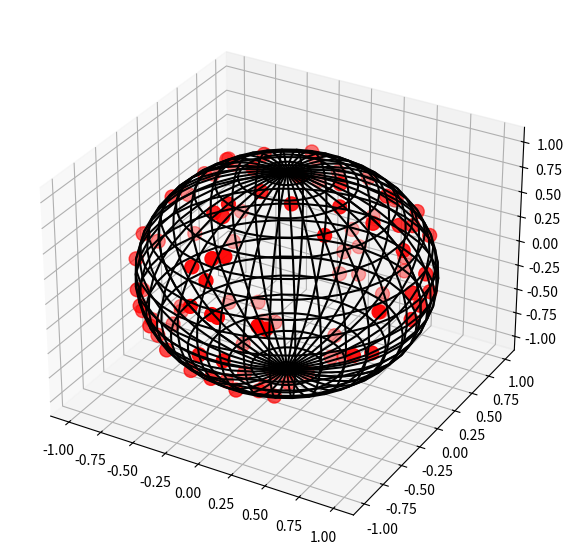

The matplotlib source for this figure:
# https://stackoverflow.com/questions/33976911/generate-a-random-sample-of-points-distributed-on-the-surface-of-a-unit-sphere

import numpy as np
from matplotlib.figure import Figure
from mpl_toolkits.mplot3d.axes3d import Axes3D

from matplotlib import pyplot as plt


def sample_spherical(npoints, ndim=3):
    vec = np.random.randn(ndim, npoints)
    vec /= np.linalg.norm(vec, axis=0)
    return vec


phi = np.linspace(0, np.pi, 20)
theta = np.linspace(0, 2 * np.pi, 40)
x = np.outer(np.sin(theta), np.cos(phi))
y = np.outer(np.sin(theta), np.sin(phi))
z = np.outer(np.cos(theta), np.ones_like(phi))

xi, yi, zi = sample_spherical(100)

fig: Figure = plt.figure(figsize=(7, 7))
ax: Axes3D = fig.add_subplot(111, projection='3d')

ax.plot_wireframe(x, y, z, color='k', rstride=1, cstride=1)
ax.scatter(xi, yi, zi, s=100, c='r', zorder=10)
